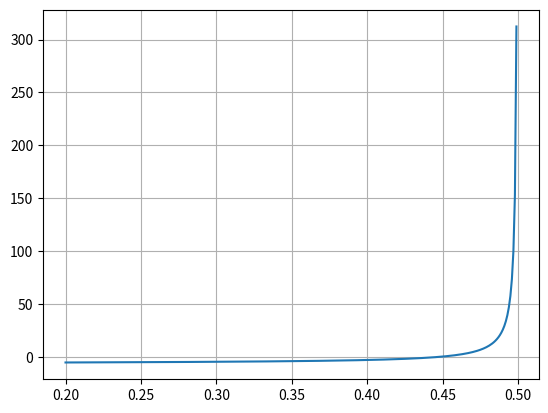

The script that saved this image:
import numpy as np
import matplotlib.pyplot as plt

def f(x):
    return np.tan(np.pi*x)-6

def secante(xinf, xsup, cota, maxiteraciones):
    error = 1
    i = 1
    while error > cota:
        xr = xinf - ((f(xinf)*(xinf-xsup))/(f(xinf)-f(xsup)))
        error = np.abs((xr-xinf)/xr)
        print("Iteración:", i, " xsup:", xsup, "xinf:",
            xinf, " Raiz:", xr, " Error:", error)
        xinf = xsup
        xsup = xr
        i += 1
        if(error <= 0.001):
            print("Raiz: ", xr)

secante(0, 0.44, 0.001, 10)

vectorx = np.arange(.2, .5, 0.001)
plt.plot(vectorx, f(vectorx))
plt.grid("X")
plt.grid("Y")
plt.show()